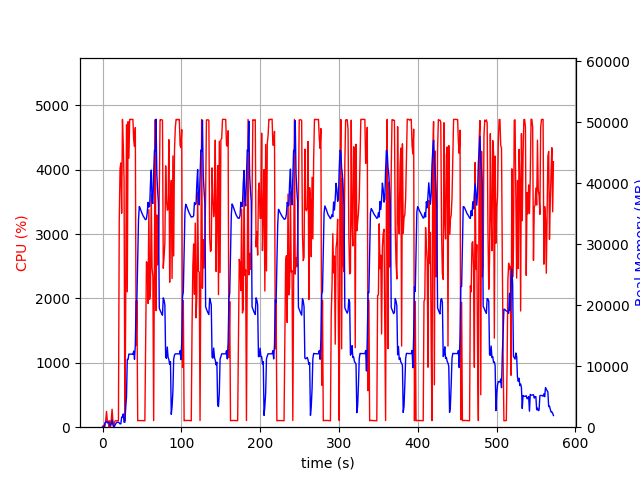

Source data for this figure (header and first rows):
elapsed_time, nproc, cpu, mem_real, mem_virtual
3.719329833984375e-05, 1, 0.0, 10.23, 3186
1.006, 2, 28.8, 50.12, 162.6
2.013, 2, 1.0, 56.79, 168.9
3.021, 4, 12.9, 691.5, 2384
4.029, 7, 100.2, 901.1, 3769
5.037, 7, 245.0, 936.2, 4882
6.045, 3, 99.2, 712.9, 2101
7.054, 3, 99.3, 798.5, 2213
8.06, 7, 4.0, 755.4, 3147
9.068, 3, 100.2, 344.4, 1629
10.08, 3, 2.0, 280.2, 1591
11.08, 4, 118.8, 566.8, 2221
12.09, 9, 279.1, 1203, 4305
13.11, 4, 103.9, 437.8, 2072
14.12, 2, 2.0, 32.43, 3238
15.13, 1, 76.3, 162.1, 942.6
16.14, 1, 99.9, 408.1, 1903
17.15, 1, 100.0, 654.1, 3189
18.16, 1, 99.0, 806.6, 2677
19.17, 1, 100.0, 806.6, 2677
20.18, 1, 100.0, 806.6, 2677
21.19, 1, 3195, 698.2, 6659
22.21, 1, 4013, 537.3, 6695
23.24, 1, 4105, 566.9, 7267
24.25, 1, 3323, 1659, 7267
25.28, 1, 4780, 1659, 7267
26.3, 1, 4392, 2171, 7267
27.31, 1, 3835, 809.8, 8299
28.31, 1, 99.3, 810.8, 8299
29.32, 1, 1701, 3053, 9383
30.37, 1, 4699, 4950, 11175
31.38, 1, 2104, 11104, 25587
32.39, 1, 4745, 11097, 25587
33.42, 1, 4179, 11985, 25587
34.44, 1, 4779, 11976, 25587
35.46, 1, 4782, 11976, 25587
36.48, 1, 4780, 11976, 25587
37.5, 1, 4781, 11963, 25587
38.52, 1, 4782, 11963, 25587
39.54, 1, 4457, 12475, 25587
40.56, 1, 4360, 11133, 25587
41.58, 1, 4653, 13438, 29946
42.61, 1, 1269, 20544, 41720
43.62, 1, 1970, 21071, 62200
44.62, 1, 100.2, 27667, 62200
45.63, 1, 103.2, 34054, 62200
46.64, 1, 103.2, 36163, 62200
47.65, 1, 104.2, 35925, 62200
48.65, 1, 104.1, 35525, 62200
49.66, 1, 102.2, 35193, 62200
50.67, 1, 102.2, 34873, 62200
51.68, 1, 101.2, 34593, 62200
52.69, 1, 101.2, 34389, 62200
53.7, 1, 100.0, 34148, 62200
54.71, 1, 1404, 34007, 62200
55.72, 1, 2569, 34157, 62200
56.73, 1, 2541, 35168, 62220
57.74, 1, 1922, 36847, 62220
58.76, 1, 3380, 36075, 62220
59.79, 1, 1987, 36213, 86796
... 505 more rows
